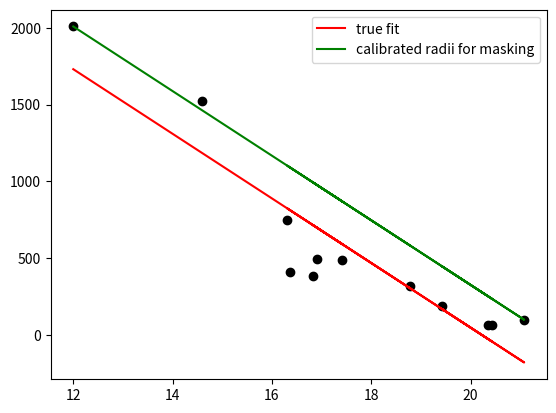

Recreate this plot in Python.
import numpy as np
import matplotlib.pyplot as plt

def dist_from_cent(xx,yy):
    return np.sqrt((xx-1500)**2. + (yy-1500)**2.)

data = np.array([
    [18.78, 1800, 1607],
    [16.91, 1868, 1172],
    [16.82, 1782, 1240],
    [20.44, 1459, 1455],
    [20.35, 1489, 1439],
    [19.42, 1463, 1316],
    [21.08, 1412, 1467],
    [16.36, 1427, 1099],
    [16.31, 1647, 2232],
    [17.42, 1403, 1025],
    [14.60, 1195, 6.70],
    [12.00, 2.00, 2840]
])

gband = data[:,0]
radii = dist_from_cent(data[:,1], data[:,2])

popt = np.polyfit(gband, radii, 1)
def scaledfit(gmag):
    xx=np.array((np.polyval(popt,gmag) + (np.max(radii)-np.polyval(popt, gband[np.argmax(radii)]))))
    cond = (xx>20).astype(int)
    return cond*xx + (1-cond)*20

if __name__=='__main__':
    plt.figure()
    plt.plot(gband, radii, 'ko')
    plt.plot(gband, np.polyval(popt, gband), 'r-', label='true fit')
    plt.plot(gband, scaledfit(gband), 'g-', label='calibrated radii for masking')
    plt.legend(loc='best')
    plt.show()

